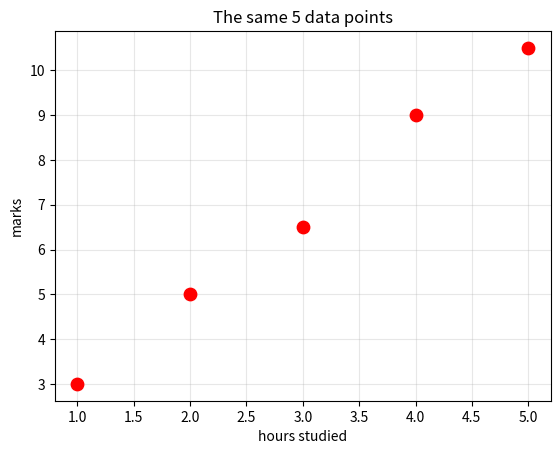
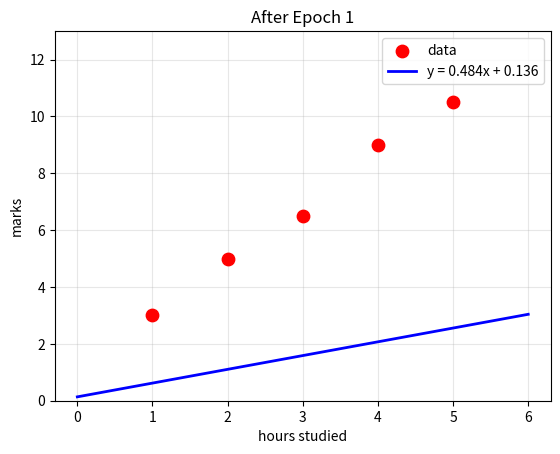
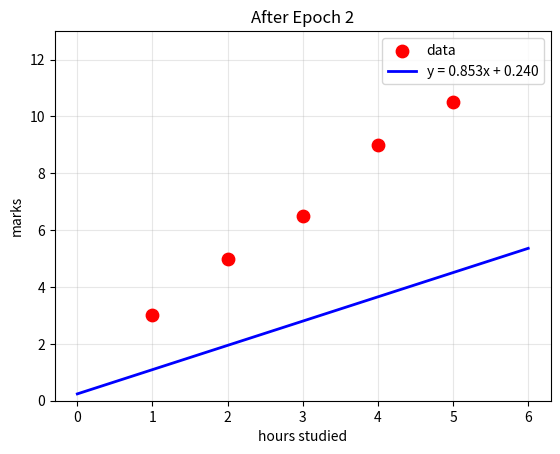
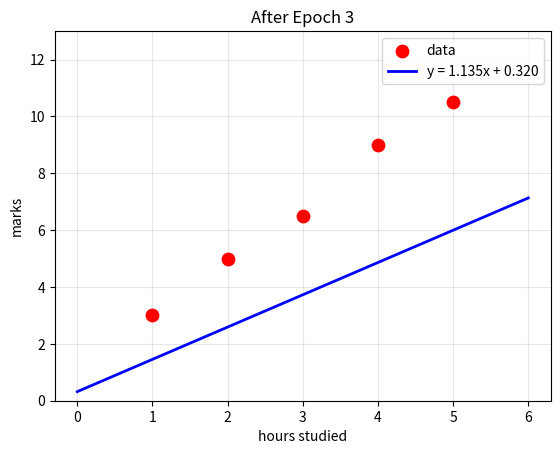
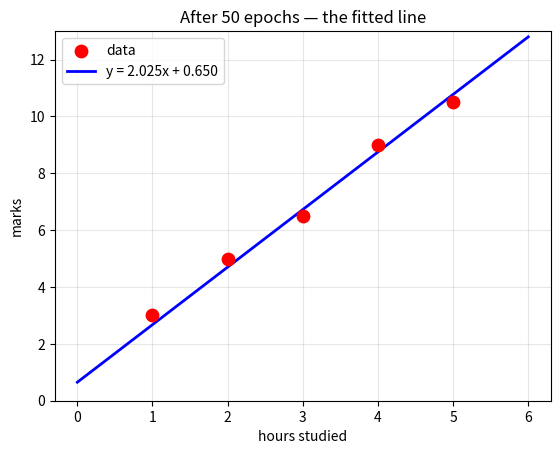
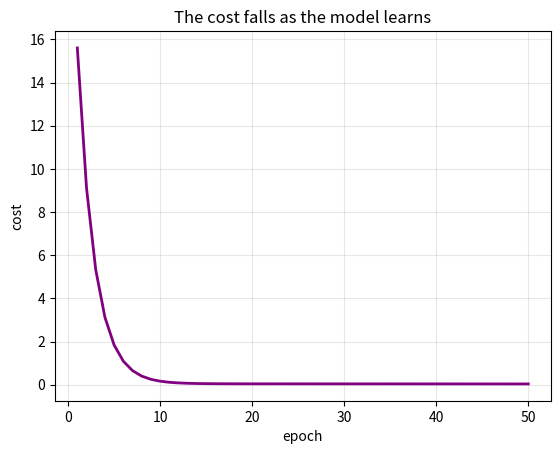
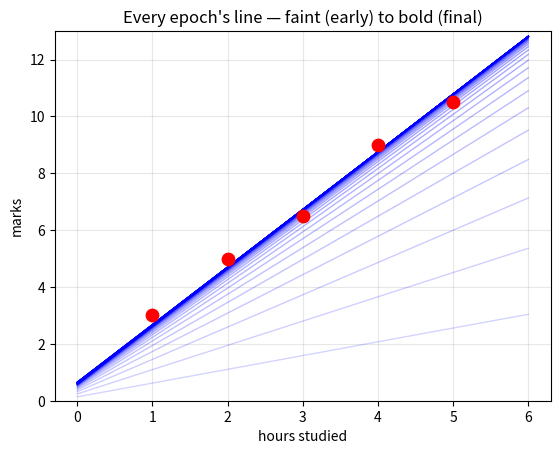
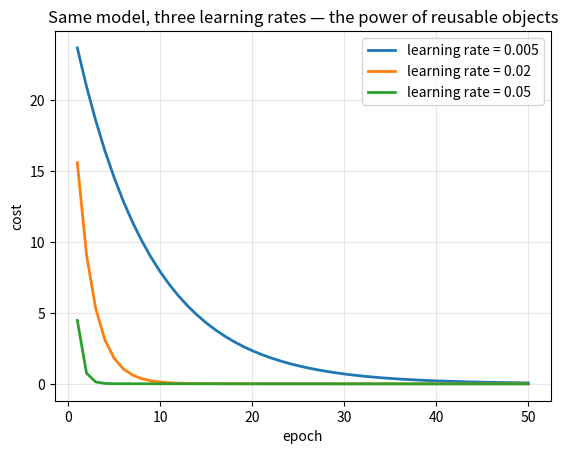

Write Python code to recreate these figures, in order.
import numpy as np
import matplotlib.pyplot as plt

x = np.array([1, 2, 3, 4, 5], dtype=float)   # hours studied
y = np.array([3, 5, 6.5, 9, 10.5])           # marks

plt.scatter(x, y, color="red", s=80, zorder=3)
plt.xlabel("hours studied"); plt.ylabel("marks")
plt.title("The same 5 data points"); plt.grid(True, alpha=0.3)
plt.show()

class LinearRegression:
    """A simple linear regression model, y = m*x + b, trained by gradient descent."""

    def __init__(self, learning_rate=0.02):
        # __init__ runs once when the object is created. It sets up the starting state.
        self.m = 0.0                 # slope        (starts at a bad guess)
        self.b = 0.0                 # intercept    (starts at a bad guess)
        self.lr = learning_rate      # step size
        self.history = []            # remembers (m, b, cost) after each epoch

    def predict(self, x):
        # The model itself: a straight line.
        return self.m * x + self.b

    def cost(self, x, y):
        # How wrong the current line is: average squared error.
        errors = self.predict(x) - y
        return np.mean(errors ** 2) / 2

    def _gradients(self, x, y):
        # Which way is downhill for m and b. (The leading _ means "internal helper".)
        errors = self.predict(x) - y
        grad_m = np.mean(errors * x)
        grad_b = np.mean(errors)
        return grad_m, grad_b

    def train_one_epoch(self, x, y):
        # ONE step of learning: the four moves, now in a single method call.
        grad_m, grad_b = self._gradients(x, y)
        self.m = self.m - self.lr * grad_m
        self.b = self.b - self.lr * grad_b
        self.history.append((self.m, self.b, self.cost(x, y)))
        return self.m, self.b, self.cost(x, y)

model = LinearRegression(learning_rate=0.02)

print("A model object now exists.")
print(f"  starting slope     m = {model.m}")
print(f"  starting intercept b = {model.b}")
print(f"  learning rate         = {model.lr}")
print(f"  starting cost         = {model.cost(x, y):.3f}")

# --- EPOCH 1 ---
new_m, new_b, new_cost = model.train_one_epoch(x, y)

print(f"after epoch 1:  m = {new_m:.4f}   b = {new_b:.4f}   cost = {new_cost:.4f}")

def show_line(model, x, y, title=""):
    plt.scatter(x, y, color="red", s=80, zorder=3, label="data")
    x_line = np.linspace(0, 6, 100)
    plt.plot(x_line, model.predict(x_line), color="blue", linewidth=2,
             label=f"y = {model.m:.3f}x + {model.b:.3f}")
    plt.xlabel("hours studied"); plt.ylabel("marks")
    plt.title(title); plt.legend(); plt.grid(True, alpha=0.3); plt.ylim(0, 13)
    plt.show()

show_line(model, x, y, title="After Epoch 1")

# --- EPOCH 2 ---
model.train_one_epoch(x, y)
print(f"after epoch 2:  m = {model.m:.4f}   b = {model.b:.4f}   cost = {model.cost(x, y):.4f}")
show_line(model, x, y, title="After Epoch 2")

# --- EPOCH 3 ---
model.train_one_epoch(x, y)
print(f"after epoch 3:  m = {model.m:.4f}   b = {model.b:.4f}   cost = {model.cost(x, y):.4f}")
show_line(model, x, y, title="After Epoch 3")

model = LinearRegression(learning_rate=0.02)   # a brand-new model, back to m=0, b=0

for epoch in range(1, 51):
    model.train_one_epoch(x, y)
    if epoch in (1, 5, 10, 20, 30, 50):
        print(f"epoch {epoch:2d}:  m = {model.m:.3f}   b = {model.b:.3f}   cost = {model.cost(x, y):.4f}")

show_line(model, x, y, title="After 50 epochs — the fitted line")

# history is a list of (m, b, cost) tuples, one per epoch — stored inside the object
costs = [h[2] for h in model.history]

plt.plot(range(1, len(costs) + 1), costs, color="purple", linewidth=2)
plt.xlabel("epoch"); plt.ylabel("cost")
plt.title("The cost falls as the model learns")
plt.grid(True, alpha=0.3)
plt.show()

plt.scatter(x, y, color="red", s=80, zorder=3, label="data")
x_line = np.linspace(0, 6, 100)

for i, (mm, bb, cc) in enumerate(model.history):
    shade = (i + 1) / len(model.history)
    plt.plot(x_line, mm * x_line + bb, color="blue",
             alpha=0.15 + 0.85 * shade, linewidth=1)

plt.xlabel("hours studied"); plt.ylabel("marks")
plt.title("Every epoch's line — faint (early) to bold (final)")
plt.ylim(0, 13); plt.grid(True, alpha=0.3)
plt.show()

hours = 3.5
print(f"Trained model:  y = {model.m:.3f} x + {model.b:.3f}")
print(f"A student studying {hours} hours is predicted to score {model.predict(hours):.1f} marks")

# Train three separate models with different learning rates
results = {}
for rate in [0.005, 0.02, 0.05]:
    mdl = LinearRegression(learning_rate=rate)     # a fresh, independent object
    for _ in range(50):
        mdl.train_one_epoch(x, y)
    results[rate] = [h[2] for h in mdl.history]    # this model's cost history

# Compare how fast each one learned
for rate, costs in results.items():
    plt.plot(range(1, 51), costs, linewidth=2, label=f"learning rate = {rate}")

plt.xlabel("epoch"); plt.ylabel("cost")
plt.title("Same model, three learning rates — the power of reusable objects")
plt.legend(); plt.grid(True, alpha=0.3)
plt.show()
